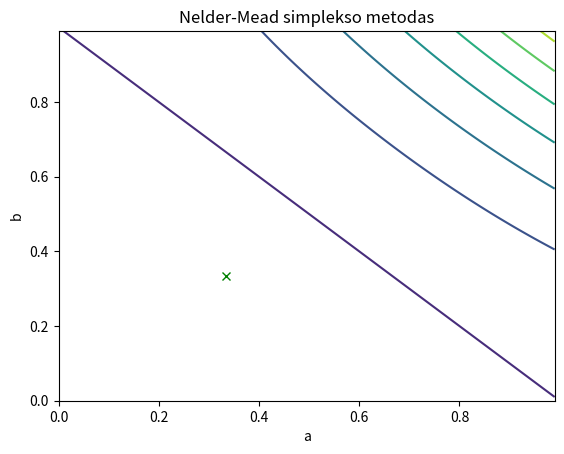

Write Python code to recreate this figure.
from math import sqrt
import pandas as pd
import numpy as np
import matplotlib as mpl
import matplotlib.cm as cm
import matplotlib.pyplot as plt
import sympy as sp
import sys
import statistics

# n, a, b, x = sp.symbols("n a b x")

x0 = np.array([0, 0])
x1 = np.array([1, 1])
xn = np.array([4/10, 9/10])

alfa = 0.1
n = 2
gamma = 1.5
beta = 0.5
nu = -0.5
paklaida = 10**-6


Iterations = 0
functionCalls = 0

# Target Function
def f(x):
    global functionCalls
    functionCalls += 1
    return -(x[0]*x[1]*(1-x[0]-x[1]))/8

# Target Function 1 (with2 variab;es)
def f1(a,b):
    global functionCalls
    functionCalls += 1
    return -(a*b*(1-a-b))/8;

# Function Point (takes (float, float) )
def fp(X):
    global functionCalls
    functionCalls += 1
    return -(X[0]*X[1]*(1-X[0]-X[1]))/8

# class Simplex():
#     def __init__(self):
#         pass

def deformed_simplex(xj):
    global Iterations
    plot_x = np.arange(0, 1, 0.01)
    plot_y = np.arange(0, 1, 0.01)
    plot_X, plot_Y = np.meshgrid(plot_x, plot_y)
    plot_Z = np.exp(-(plot_X*plot_Y*(1-plot_X-plot_Y))/8)

    fig, ax = plt.subplots()
    CS = ax.contour(plot_X, plot_Y, plot_Z)

    plt.title('Nelder-Mead simplekso metodas')
    plt.xlabel('a')
    plt.ylabel('b')

    x = np.zeros((n, n+1))
    theta1 = ((sqrt(n+1)+n-1)/(n*sqrt(n)))*alfa
    theta2 = ((sqrt(n+1)-1)/(n*sqrt(n)))*alfa

    # Create simplex points from initial point and alpha
    X1 = np.array([xj[0]+theta2, xj[1]+theta1])
    X2 = np.array([xj[0]+theta1, xj[1]+theta2])
    x[:,0] = xj
    x[:,1] = X1
    x[:,2] = X2


    while Iterations < 100:
        virsuniuF = []
        for i in range(n + 1):
            value = f1(x[0, i], x[1, i])
            virsuniuF.append(value)
            

        indices = np.array(virsuniuF).ravel().argsort()
        x = x[:,indices]
        Xl = x[:,2]
        Xg = x[:,1]
        Xh = x[:,0]

        # Check for termination
        if (np.std([Xh, Xg, Xl]) <= paklaida):
            break

        # Calculate new point
        X_new = (Xh + Xg) / n;
        # Reflection
        Xr = 2*X_new - Xl;
        if fp(Xh) <= fp(Xr) and fp(Xr) < fp(Xg):
            x[:,2] = Xr
        # expansion
        elif fp(Xr) < fp(Xh):
            Xe = X_new + gamma*(X_new - Xl)
            if fp(Xe) < fp(Xr):
                x[:, n] = Xe
            else:
                x[:, n] = Xr
        else:
            if fp(Xr) < fp(Xl):
                Xc1 = X_new + beta*(Xr-Xh)
                if fp(Xc1) < fp(Xr):
                    x[:, n] = Xc1
                else:
                    x[:, 1] = Xh + nu*(Xg - Xh)
                    x[:, 2] = Xh + nu*(Xl - Xh)
            else:
                Xc2 = X_new + beta*(Xl - X_new)
                if fp(Xc2) < fp(Xl):
                    x[:, n] = Xc2
                else:
                    x[:,1] = Xh + nu*(Xg - Xh)
                    x[:,2] = Xh + nu*(Xl - Xh)
        
        Iterations += 1

    Xl = x[:,2]
    Xg = x[:,1]
    Xh = x[:,0]
    plt.plot(Xl[0], Xl[1],'gx')
    print(Xl)
    print(fp(Xl))
    print(functionCalls)
    plt.show()

if __name__ == "__main__":
    deformed_simplex(xn)
    # print(Iterations)
